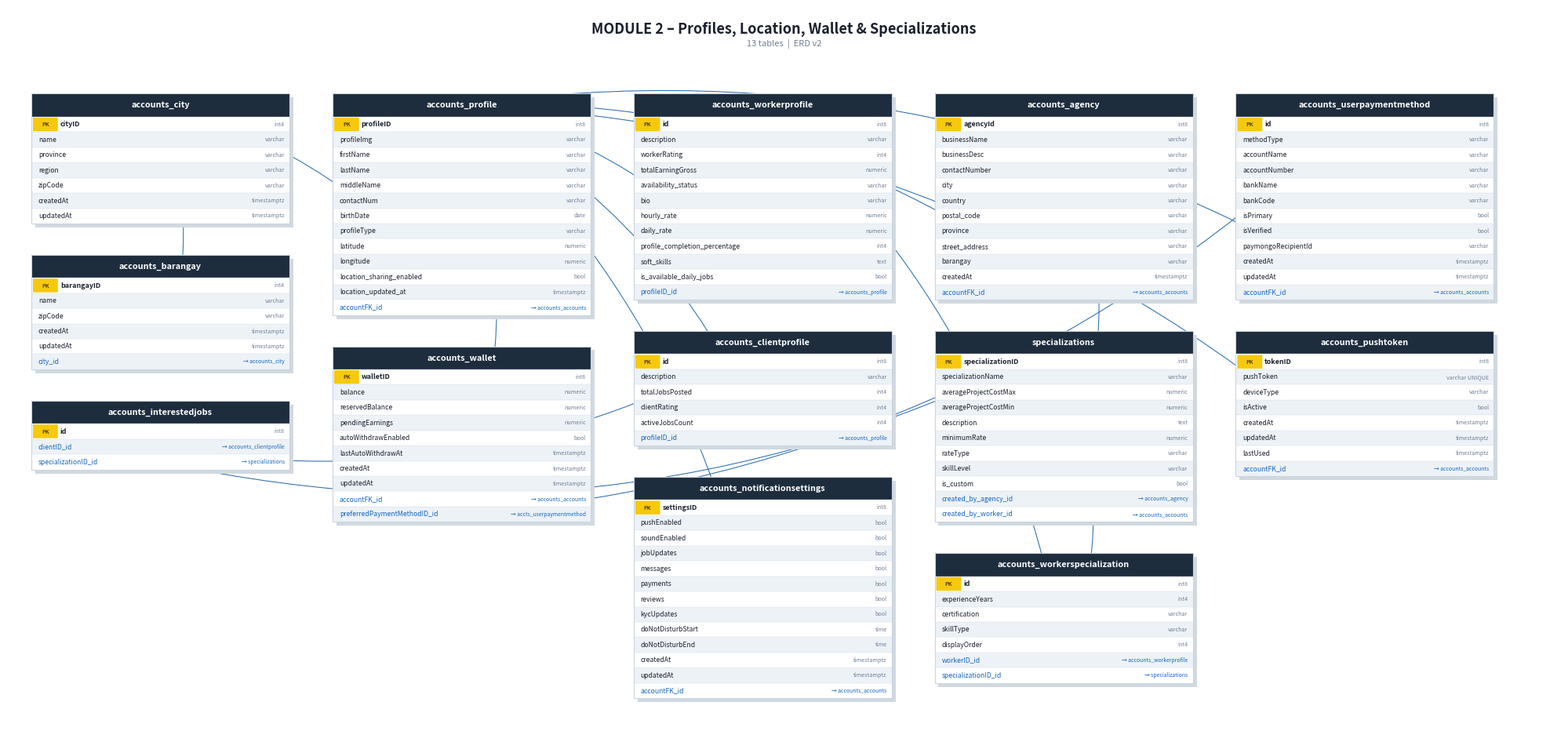

Python code for this plot: (Note: this script raises an exception after producing the figure.)
#!/usr/bin/env python3
"""ERD Diagram Generator - Module 2: Profiles, Location, Wallet & Specializations"""
import matplotlib
matplotlib.use('Agg')
import matplotlib.pyplot as plt
import matplotlib.patches as mpatches
import numpy as np

# ── Color palette ─────────────────────────────────────────────────────────────
C = {
    'hdr_bg':    '#1E2D3D',
    'hdr_txt':   '#FFFFFF',
    'pk_bg':     '#F6C90E',
    'pk_txt':    '#5C4500',
    'fk_txt':    '#1565C0',
    'norm_txt':  '#1A202C',
    'type_txt':  '#718096',
    'row_lt':    '#FFFFFF',
    'row_dk':    '#EDF2F7',
    'border':    '#CBD5E0',
    'bg':        '#FFFFFF',
    'title':     '#1A202C',
    'note':      '#718096',
    'rel_line':  '#2B6CB0',
}

TW   = 3.30   # table width  (inches)
RH   = 0.195  # row height   (inches)
HDR  = 0.295  # header height(inches)
GAP  = 0.40   # vertical gap between tables (inches)
CGAP = 0.55   # horizontal gap between columns (inches)

def tbl_h(n): return HDR + n * RH

def draw_table(ax, x, y_top, name, fields):
    """Draw one ERD table. fields = [(fname, ftype, is_pk, is_fk, fk_target), ...]
    Returns dict {fname: (row_center_x, row_center_y)} and bounding box."""
    n = len(fields)
    h = tbl_h(n)

    # Light drop shadow
    ax.add_patch(mpatches.FancyBboxPatch(
        (x+0.05, y_top - h - 0.05), TW, h,
        boxstyle="square,pad=0", linewidth=0,
        facecolor='#D1D9E0', zorder=1))

    # Header
    ax.add_patch(mpatches.Rectangle(
        (x, y_top - HDR), TW, HDR,
        linewidth=0, facecolor=C['hdr_bg'], zorder=2))
    ax.text(x + TW/2, y_top - HDR/2, name,
            ha='center', va='center', fontsize=7.8, fontweight='bold',
            color=C['hdr_txt'], zorder=5)

    row_centers = {}
    for i, (fname, ftype, is_pk, is_fk, fk_tgt) in enumerate(fields):
        ry_top = y_top - HDR - i * RH
        ry_ctr = ry_top - RH / 2

        # Row background
        ax.add_patch(mpatches.Rectangle(
            (x, ry_top - RH), TW, RH,
            linewidth=0,
            facecolor=C['row_lt'] if i % 2 == 0 else C['row_dk'],
            zorder=2))
        # Row divider
        ax.plot([x, x+TW], [ry_top, ry_top],
                color=C['border'], linewidth=0.25, zorder=3)

        row_centers[fname] = (x + TW/2, ry_ctr)

        if is_pk:
            ax.add_patch(mpatches.FancyBboxPatch(
                (x+0.03, ry_top - RH + 0.02), 0.30, RH - 0.04,
                boxstyle="round,pad=0.01",
                linewidth=0, facecolor=C['pk_bg'], zorder=3))
            ax.text(x+0.18, ry_ctr, 'PK',
                    ha='center', va='center', fontsize=5.2,
                    fontweight='bold', color=C['pk_txt'], zorder=5)
            ax.text(x+0.37, ry_ctr, fname,
                    ha='left', va='center', fontsize=6.4,
                    fontweight='bold', color=C['norm_txt'], zorder=5)
            ax.text(x+TW-0.06, ry_ctr, ftype,
                    ha='right', va='center', fontsize=5.2,
                    color=C['type_txt'], zorder=5)
        elif is_fk:
            ax.text(x+0.09, ry_ctr, fname,
                    ha='left', va='center', fontsize=6.2,
                    fontstyle='italic', color=C['fk_txt'], zorder=5)
            if fk_tgt:
                ax.text(x+TW-0.06, ry_ctr, f'→ {fk_tgt}',
                        ha='right', va='center', fontsize=4.9,
                        color=C['fk_txt'], zorder=5)
        else:
            ax.text(x+0.09, ry_ctr, fname,
                    ha='left', va='center', fontsize=6.2,
                    color=C['norm_txt'], zorder=5)
            ax.text(x+TW-0.06, ry_ctr, ftype,
                    ha='right', va='center', fontsize=5.2,
                    color=C['type_txt'], zorder=5)

    # Outer border
    ax.add_patch(mpatches.Rectangle(
        (x, y_top - h), TW, h,
        linewidth=0.8, edgecolor=C['border'],
        facecolor='none', zorder=4))

    return row_centers, (x, y_top, TW, h)


def crow_foot_arrow(ax, x1, y1, x2, y2):
    """Draw a crow-foot (many) → tick (one) connector."""
    ax.annotate('',
        xy=(x2, y2), xytext=(x1, y1),
        arrowprops=dict(
            arrowstyle='-',
            color=C['rel_line'],
            linewidth=0.75,
            connectionstyle='arc3,rad=0.18'),
        zorder=0)
    # crow-foot at source (many)
    ang = np.arctan2(y2 - y1, x2 - x1)
    perp = ang + np.pi/2
    sz = 0.085
    for off in [-sz*0.65, 0, sz*0.65]:
        ex = x1 + sz*np.cos(ang+np.pi) + off*np.cos(perp)
        ey = y1 + sz*np.sin(ang+np.pi) + off*np.sin(perp)
        ax.plot([x1, ex], [y1, ey],
                color=C['rel_line'], linewidth=0.75, zorder=0)
    # tick at destination (one)
    tk = 0.07
    ax.plot([x2 - tk*np.cos(perp+np.pi/2),
             x2 + tk*np.cos(perp+np.pi/2)],
            [y2 - tk*np.sin(perp+np.pi/2),
             y2 + tk*np.sin(perp+np.pi/2)],
            color=C['rel_line'], linewidth=1.0, zorder=0)


# ══════════════════════════════════════════════════════════════════════════════
# TABLE DEFINITIONS  (name, dtype, is_pk, is_fk, fk_target)
# ══════════════════════════════════════════════════════════════════════════════
T = {
'accounts_profile': [
    ('profileID','int8',True,False,None),
    ('profileImg','varchar',False,False,None),
    ('firstName','varchar',False,False,None),
    ('lastName','varchar',False,False,None),
    ('middleName','varchar',False,False,None),
    ('contactNum','varchar',False,False,None),
    ('birthDate','date',False,False,None),
    ('profileType','varchar',False,False,None),
    ('latitude','numeric',False,False,None),
    ('longitude','numeric',False,False,None),
    ('location_sharing_enabled','bool',False,False,None),
    ('location_updated_at','timestamptz',False,False,None),
    ('accountFK_id','int8',False,True,'accounts_accounts'),
],
'accounts_workerprofile': [
    ('id','int8',True,False,None),
    ('description','varchar',False,False,None),
    ('workerRating','int4',False,False,None),
    ('totalEarningGross','numeric',False,False,None),
    ('availability_status','varchar',False,False,None),
    ('bio','varchar',False,False,None),
    ('hourly_rate','numeric',False,False,None),
    ('daily_rate','numeric',False,False,None),
    ('profile_completion_percentage','int4',False,False,None),
    ('soft_skills','text',False,False,None),
    ('is_available_daily_jobs','bool',False,False,None),
    ('profileID_id','int8',False,True,'accounts_profile'),
],
'accounts_clientprofile': [
    ('id','int8',True,False,None),
    ('description','varchar',False,False,None),
    ('totalJobsPosted','int4',False,False,None),
    ('clientRating','int4',False,False,None),
    ('activeJobsCount','int4',False,False,None),
    ('profileID_id','int8',False,True,'accounts_profile'),
],
'accounts_agency': [
    ('agencyId','int8',True,False,None),
    ('businessName','varchar',False,False,None),
    ('businessDesc','varchar',False,False,None),
    ('contactNumber','varchar',False,False,None),
    ('city','varchar',False,False,None),
    ('country','varchar',False,False,None),
    ('postal_code','varchar',False,False,None),
    ('province','varchar',False,False,None),
    ('street_address','varchar',False,False,None),
    ('barangay','varchar',False,False,None),
    ('createdAt','timestamptz',False,False,None),
    ('accountFK_id','int8',False,True,'accounts_accounts'),
],
'accounts_barangay': [
    ('barangayID','int4',True,False,None),
    ('name','varchar',False,False,None),
    ('zipCode','varchar',False,False,None),
    ('createdAt','timestamptz',False,False,None),
    ('updatedAt','timestamptz',False,False,None),
    ('city_id','int4',False,True,'accounts_city'),
],
'accounts_city': [
    ('cityID','int4',True,False,None),
    ('name','varchar',False,False,None),
    ('province','varchar',False,False,None),
    ('region','varchar',False,False,None),
    ('zipCode','varchar',False,False,None),
    ('createdAt','timestamptz',False,False,None),
    ('updatedAt','timestamptz',False,False,None),
],
'specializations': [
    ('specializationID','int8',True,False,None),
    ('specializationName','varchar',False,False,None),
    ('averageProjectCostMax','numeric',False,False,None),
    ('averageProjectCostMin','numeric',False,False,None),
    ('description','text',False,False,None),
    ('minimumRate','numeric',False,False,None),
    ('rateType','varchar',False,False,None),
    ('skillLevel','varchar',False,False,None),
    ('is_custom','bool',False,False,None),
    ('created_by_agency_id','int8',False,True,'accounts_agency'),
    ('created_by_worker_id','int8',False,True,'accounts_accounts'),
],
'accounts_workerspecialization': [
    ('id','int8',True,False,None),
    ('experienceYears','int4',False,False,None),
    ('certification','varchar',False,False,None),
    ('skillType','varchar',False,False,None),
    ('displayOrder','int4',False,False,None),
    ('workerID_id','int8',False,True,'accounts_workerprofile'),
    ('specializationID_id','int8',False,True,'specializations'),
],
'accounts_interestedjobs': [
    ('id','int8',True,False,None),
    ('clientID_id','int8',False,True,'accounts_clientprofile'),
    ('specializationID_id','int8',False,True,'specializations'),
],
'accounts_wallet': [
    ('walletID','int8',True,False,None),
    ('balance','numeric',False,False,None),
    ('reservedBalance','numeric',False,False,None),
    ('pendingEarnings','numeric',False,False,None),
    ('autoWithdrawEnabled','bool',False,False,None),
    ('lastAutoWithdrawAt','timestamptz',False,False,None),
    ('createdAt','timestamptz',False,False,None),
    ('updatedAt','timestamptz',False,False,None),
    ('accountFK_id','int8',False,True,'accounts_accounts'),
    ('preferredPaymentMethodID_id','int8',False,True,'accts_userpaymentmethod'),
],
'accounts_userpaymentmethod': [
    ('id','int8',True,False,None),
    ('methodType','varchar',False,False,None),
    ('accountName','varchar',False,False,None),
    ('accountNumber','varchar',False,False,None),
    ('bankName','varchar',False,False,None),
    ('bankCode','varchar',False,False,None),
    ('isPrimary','bool',False,False,None),
    ('isVerified','bool',False,False,None),
    ('paymongoRecipientId','varchar',False,False,None),
    ('createdAt','timestamptz',False,False,None),
    ('updatedAt','timestamptz',False,False,None),
    ('accountFK_id','int8',False,True,'accounts_accounts'),
],
'accounts_pushtoken': [
    ('tokenID','int8',True,False,None),
    ('pushToken','varchar UNIQUE',False,False,None),
    ('deviceType','varchar',False,False,None),
    ('isActive','bool',False,False,None),
    ('createdAt','timestamptz',False,False,None),
    ('updatedAt','timestamptz',False,False,None),
    ('lastUsed','timestamptz',False,False,None),
    ('accountFK_id','int8',False,True,'accounts_accounts'),
],
'accounts_notificationsettings': [
    ('settingsID','int8',True,False,None),
    ('pushEnabled','bool',False,False,None),
    ('soundEnabled','bool',False,False,None),
    ('jobUpdates','bool',False,False,None),
    ('messages','bool',False,False,None),
    ('payments','bool',False,False,None),
    ('reviews','bool',False,False,None),
    ('kycUpdates','bool',False,False,None),
    ('doNotDisturbStart','time',False,False,None),
    ('doNotDisturbEnd','time',False,False,None),
    ('createdAt','timestamptz',False,False,None),
    ('updatedAt','timestamptz',False,False,None),
    ('accountFK_id','int8 UNIQUE',False,True,'accounts_accounts'),
],
}

# ══ Column layout  (col_idx: [ table_name, ... ]) ════════════════════════════
# 4 columns, tables stacked top-to-bottom within each column
COLUMNS = [
    ['accounts_city', 'accounts_barangay', 'accounts_interestedjobs'],
    ['accounts_profile', 'accounts_wallet'],
    ['accounts_workerprofile', 'accounts_clientprofile',
     'accounts_notificationsettings'],
    ['accounts_agency', 'specializations', 'accounts_workerspecialization'],
    ['accounts_userpaymentmethod', 'accounts_pushtoken'],
]

# Key relationships to visualise: (src_table, src_field, dst_table)
RELS = [
    ('accounts_profile',           'accountFK_id',           'accounts_city'),
    ('accounts_workerprofile',     'profileID_id',           'accounts_profile'),
    ('accounts_clientprofile',     'profileID_id',           'accounts_profile'),
    ('accounts_barangay',          'city_id',                'accounts_city'),
    ('accounts_agency',            'accountFK_id',           'accounts_profile'),
    ('accounts_wallet',            'accountFK_id',           'accounts_profile'),
    ('accounts_wallet',            'preferredPaymentMethodID_id', 'accounts_userpaymentmethod'),
    ('accounts_userpaymentmethod', 'accountFK_id',           'accounts_profile'),
    ('accounts_pushtoken',         'accountFK_id',           'accounts_profile'),
    ('accounts_notificationsettings','accountFK_id',         'accounts_profile'),
    ('specializations',            'created_by_agency_id',   'accounts_agency'),
    ('accounts_workerspecialization','workerID_id',          'accounts_workerprofile'),
    ('accounts_workerspecialization','specializationID_id',  'specializations'),
    ('accounts_interestedjobs',    'clientID_id',            'accounts_clientprofile'),
    ('accounts_interestedjobs',    'specializationID_id',    'specializations'),
]


def build_layout(columns, top_margin, left_margin, col_spacing):
    """Return {table_name: (x, y_top)} positions."""
    positions = {}
    for ci, col in enumerate(columns):
        x = left_margin + ci * (TW + col_spacing)
        y = top_margin
        for tname in col:
            positions[tname] = (x, y)
            y -= tbl_h(len(T[tname])) + GAP
    return positions


def generate_module2():
    TOP_MARGIN  = -0.6   # y_top of first row (below title area)
    LEFT_MARGIN =  0.3
    COL_SPACING =  CGAP

    positions = build_layout(COLUMNS, TOP_MARGIN, LEFT_MARGIN, COL_SPACING)

    # ── Figure size ──────────────────────────────────────────────────────────
    all_bottoms = []
    for tname, (x, y_top) in positions.items():
        all_bottoms.append(y_top - tbl_h(len(T[tname])))
    fig_bottom = min(all_bottoms) - 0.6
    num_cols   = len(COLUMNS)
    fig_right  = LEFT_MARGIN + num_cols * (TW + COL_SPACING) + 0.3
    fig_top    = 0.5

    fig_w = fig_right
    fig_h = fig_top - fig_bottom

    fig, ax = plt.subplots(figsize=(fig_w, fig_h), dpi=150)
    fig.patch.set_facecolor(C['bg'])
    ax.set_facecolor(C['bg'])
    ax.set_xlim(0, fig_w)
    ax.set_ylim(fig_bottom, fig_top)
    ax.axis('off')
    ax.set_aspect('equal')

    # Title
    ax.text(fig_w/2, fig_top - 0.18,
            'MODULE 2 – Profiles, Location, Wallet & Specializations',
            ha='center', va='top', fontsize=13, fontweight='bold',
            color=C['title'])
    ax.text(fig_w/2, fig_top - 0.40,
            f'13 tables  |  ERD v2',
            ha='center', va='top', fontsize=8, color=C['note'])

    # Draw tables and collect row centres
    all_rc = {}   # table_name -> {field_name -> (cx, cy)}
    tbl_boxes = {}  # table_name -> (x, y_top, w, h)

    for tname, (x, y_top) in positions.items():
        rc, box = draw_table(ax, x, y_top, tname, T[tname])
        all_rc[tname]   = rc
        tbl_boxes[tname] = box

    # Draw relationships
    for src_t, src_f, dst_t in RELS:
        if src_t not in all_rc or dst_t not in all_rc:
            continue
        if src_f not in all_rc[src_t]:
            continue
        sx, sy = all_rc[src_t][src_f]
        dx, dy = tbl_boxes[dst_t][0] + TW/2, tbl_boxes[dst_t][1] - HDR/2
        crow_foot_arrow(ax, sx, sy, dx, dy)

    plt.tight_layout(pad=0.1)
    out = '/workspace/erd_v2_module2_profiles.png'
    fig.savefig(out, dpi=150, bbox_inches='tight',
                facecolor=C['bg'])
    plt.close(fig)
    print(f'Saved {out}')


if __name__ == '__main__':
    generate_module2()
